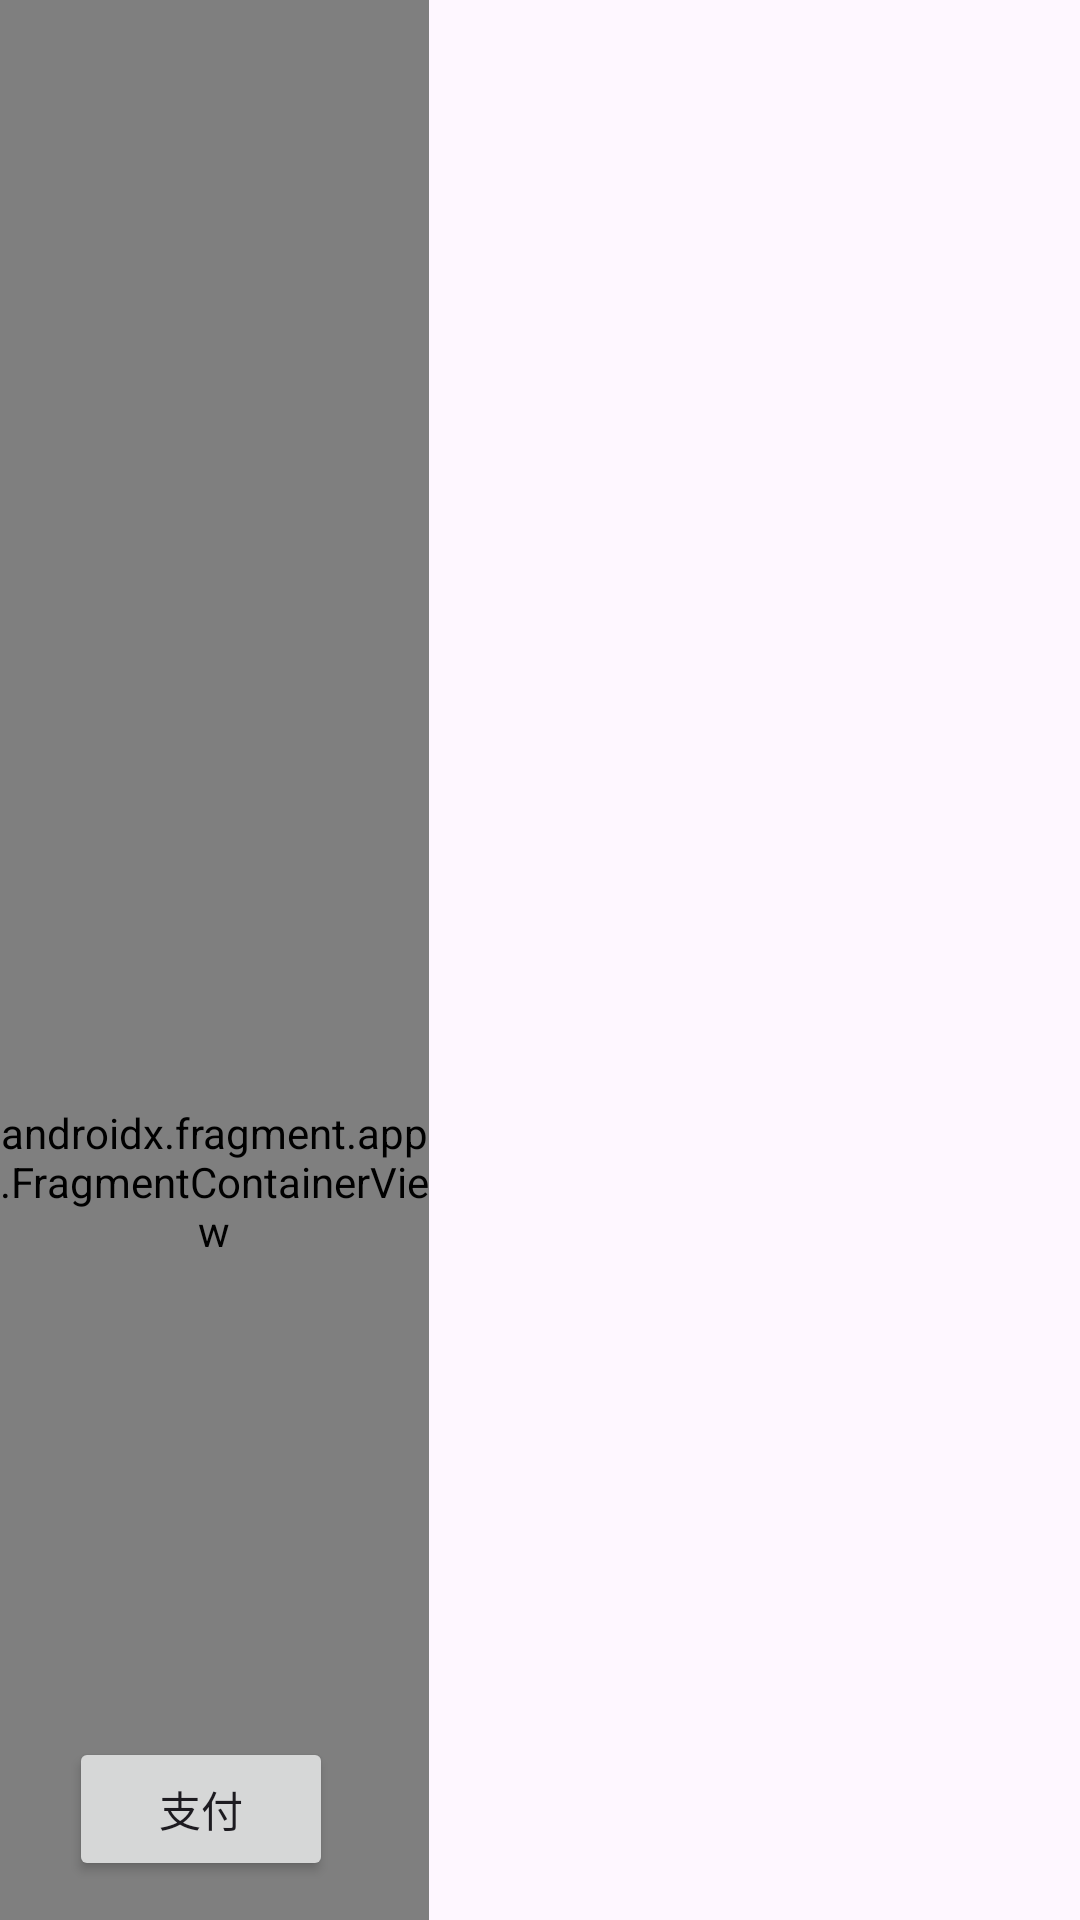

Here is an Android app screen rendered from its layout file. Give the layout XML and the strings, colors and styles it references.
<!-- AndroidManifest.xml: application theme Theme.Draw -->
<!-- res/layout/activity_main.xml -->
<?xml version="1.0" encoding="utf-8"?>
<androidx.constraintlayout.widget.ConstraintLayout xmlns:android="http://schemas.android.com/apk/res/android"
    xmlns:app="http://schemas.android.com/apk/res-auto"
    xmlns:tools="http://schemas.android.com/tools"
    android:layout_width="match_parent"
    android:layout_height="match_parent"
    tools:context=".MainActivity"
    >

    <androidx.fragment.app.FragmentContainerView
        android:id="@+id/leftFlag"
        android:name="com.example.draw.MyFrag"
        android:layout_width="143dp"
        android:layout_height="788dp"
        android:layout_weight="1"
        app:layout_constraintBottom_toBottomOf="parent"
        app:layout_constraintEnd_toEndOf="parent"
        app:layout_constraintHorizontal_bias="0.0"
        app:layout_constraintStart_toStartOf="parent"
        app:layout_constraintTop_toTopOf="parent"
        app:layout_constraintVertical_bias="0.0" />

    <androidx.recyclerview.widget.RecyclerView
        android:id="@+id/recycler"
        android:layout_width="206dp"
        android:layout_height="785dp"
        android:layout_weight="2"
        app:layout_constraintEnd_toEndOf="parent"
        app:layout_constraintHorizontal_bias="0.0"
        app:layout_constraintStart_toEndOf="@+id/leftFlag"
        app:layout_constraintTop_toTopOf="parent" />

    <Button
        android:id="@+id/pay"
        android:layout_width="wrap_content"
        android:layout_height="wrap_content"
        android:layout_marginEnd="238dp"
        android:text="@string/pay"
        app:layout_constraintBottom_toBottomOf="parent"
        app:layout_constraintEnd_toEndOf="@+id/recycler"
        app:layout_constraintHorizontal_bias="1.0"
        app:layout_constraintStart_toStartOf="parent"
        app:layout_constraintTop_toTopOf="parent"
        app:layout_constraintVertical_bias="0.978" />
</androidx.constraintlayout.widget.ConstraintLayout>
<!-- resources referenced by this layout -->
<resources>
  <string name="pay">支付</string>
  <style name="Theme.Draw" parent="Theme.MaterialComponents.DayNight.DarkActionBar">
          
          <item name="colorPrimary">@color/purple_500</item>
          <item name="colorPrimaryVariant">@color/purple_700</item>
          <item name="colorOnPrimary">@color/white</item>
          
          <item name="colorSecondary">@color/teal_200</item>
          <item name="colorSecondaryVariant">@color/teal_700</item>
          <item name="colorOnSecondary">@color/black</item>
          
          <item name="android:statusBarColor">?attr/colorPrimaryVariant</item>
          
      </style>
  <!-- not gathered from this repository: default colours our renderer supplied (Android Studio template values) -->
  <color name="purple_500">#FF6200EE</color>
  <color name="purple_700">#FF3700B3</color>
  <color name="teal_200">#FF03DAC5</color>
  <color name="teal_700">#FF018786</color>
  <color name="black">#FF000000</color>
  <color name="white">#FFFFFFFF</color>
</resources>
